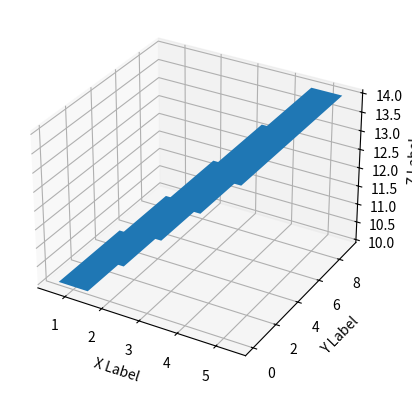

Write the Python code that produced this figure.
import matplotlib.pyplot as plt
from mpl_toolkits.mplot3d import Axes3D


if __name__ == "__main__":
    # Sample data
    x = [1, 2, 3, 4, 5]
    y = [5, 6, 7, 8, 9]
    z = [10, 11, 12, 13, 14]

    # Create a 3D axis
    fig = plt.figure()
    ax = fig.add_subplot(111, projection='3d')

    # Create 3D scatter plot
    ax.bar(x, y, z)

    # Set labels for each axis
    ax.set_xlabel('X Label')
    ax.set_ylabel('Y Label')
    ax.set_zlabel('Z Label')

    # Show the plot
    plt.show()
